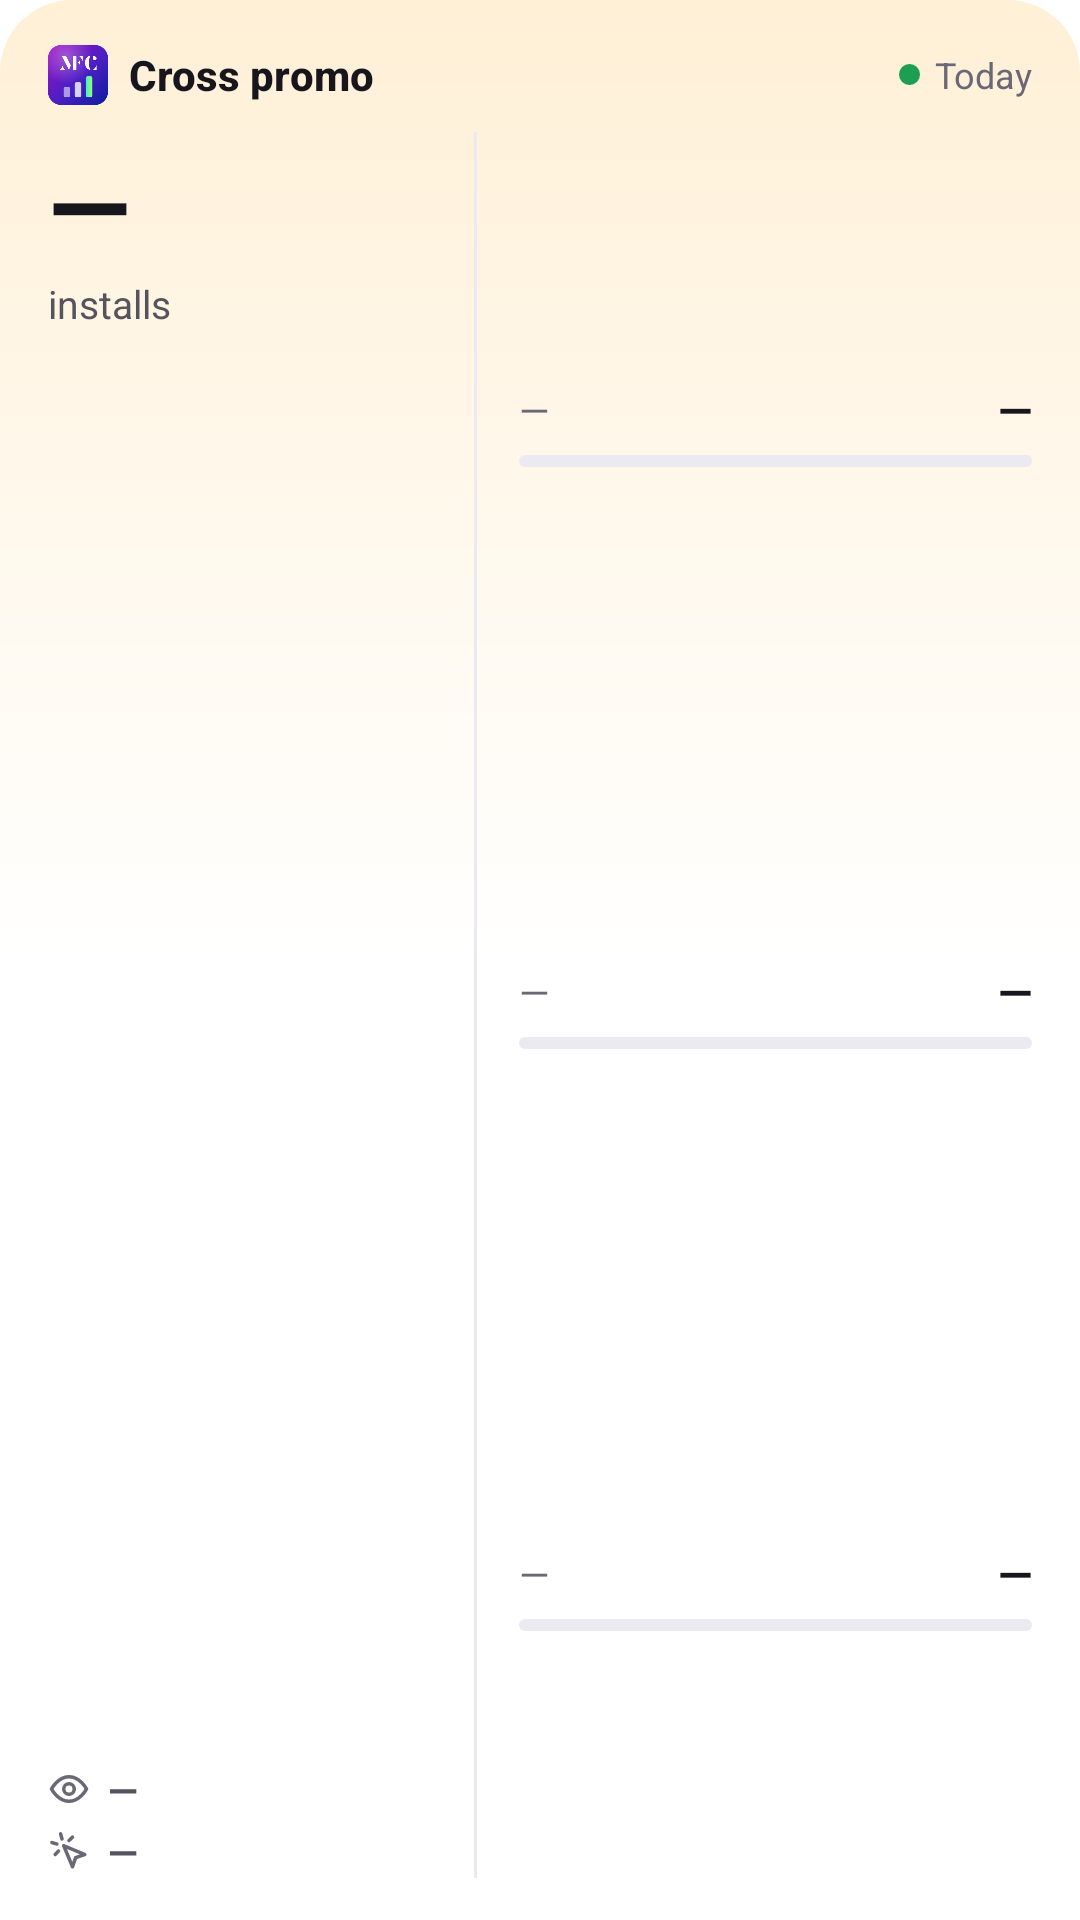

Here is an Android app screen rendered from its layout file. Give the layout XML and the strings, colors and styles it references.
<!-- AndroidManifest.xml: application theme Theme.MfcDash.Splash -->
<!-- res/layout/widget_preview_promo.xml -->
<?xml version="1.0" encoding="utf-8"?>
<LinearLayout xmlns:android="http://schemas.android.com/apk/res/android"
    android:layout_width="match_parent"
    android:layout_height="match_parent"
    android:background="@drawable/widget_bg_l_sand"
    android:orientation="vertical"
    android:paddingStart="16dp"
    android:paddingTop="14dp"
    android:paddingEnd="16dp"
    android:paddingBottom="14dp">

    
    <LinearLayout
        android:layout_width="match_parent"
        android:layout_height="22dp"
        android:gravity="center_vertical"
        android:orientation="horizontal">

        <ImageView
            android:layout_width="20dp"
            android:layout_height="20dp"
            android:importantForAccessibility="no"
            android:src="@drawable/mfc_mark" />

        <TextView
            android:layout_width="0dp"
            android:layout_height="wrap_content"
            android:layout_marginStart="7dp"
            android:layout_weight="1"
            android:fontFamily="sans-serif-medium"
            android:maxLines="1"
            android:text="@string/widget_pv_promo_title"
            android:textColor="#FF17161D"
            android:textSize="14sp"
            android:textStyle="bold" />

        <FrameLayout
            android:layout_width="7dp"
            android:layout_height="7dp"
            android:layout_marginEnd="5dp"
            android:background="@drawable/widget_pill"
            android:backgroundTint="#FF1E9E52" />

        <TextView
            android:layout_width="wrap_content"
            android:layout_height="wrap_content"
            android:maxLines="1"
            android:text="@string/widget_pv_today_cap"
            android:textColor="#FF6A6876"
            android:textSize="12sp" />
    </LinearLayout>

    <LinearLayout
        android:layout_width="match_parent"
        android:layout_height="0dp"
        android:layout_marginTop="8dp"
        android:layout_weight="1"
        android:orientation="horizontal">

        
        <LinearLayout
            android:layout_width="128dp"
            android:layout_height="match_parent"
            android:orientation="vertical">

            <TextView
                android:layout_width="wrap_content"
                android:layout_height="wrap_content"
                android:maxLines="1"
                android:text="@string/widget_pv_dash"
                android:textColor="#FF17161D"
                android:textSize="36sp"
                android:textStyle="bold" />

            <TextView
                android:layout_width="wrap_content"
                android:layout_height="wrap_content"
                android:maxLines="1"
                android:text="@string/widget_pv_installs"
                android:textColor="#FF55535F"
                android:textSize="13sp" />

            <FrameLayout
                android:layout_width="match_parent"
                android:layout_height="0dp"
                android:layout_weight="1" />

            <LinearLayout
                android:layout_width="wrap_content"
                android:layout_height="wrap_content"
                android:gravity="center_vertical"
                android:orientation="horizontal">

                <ImageView
                    android:layout_width="14dp"
                    android:layout_height="14dp"
                    android:layout_marginEnd="6dp"
                    android:importantForAccessibility="no"
                    android:src="@drawable/widget_ic_eye"
                    android:tint="#FF6A6876" />

                <TextView
                    android:layout_width="wrap_content"
                    android:layout_height="wrap_content"
                    android:maxLines="1"
                    android:text="@string/widget_pv_dash"
                    android:textColor="#FF55535F"
                    android:textSize="13sp"
                    android:textStyle="bold" />
            </LinearLayout>

            <LinearLayout
                android:layout_width="wrap_content"
                android:layout_height="wrap_content"
                android:layout_marginTop="3dp"
                android:gravity="center_vertical"
                android:orientation="horizontal">

                <ImageView
                    android:layout_width="14dp"
                    android:layout_height="14dp"
                    android:layout_marginEnd="6dp"
                    android:importantForAccessibility="no"
                    android:src="@drawable/widget_ic_click"
                    android:tint="#FF6A6876" />

                <TextView
                    android:layout_width="wrap_content"
                    android:layout_height="wrap_content"
                    android:maxLines="1"
                    android:text="@string/widget_pv_dash"
                    android:textColor="#FF55535F"
                    android:textSize="13sp"
                    android:textStyle="bold" />
            </LinearLayout>
        </LinearLayout>

        <FrameLayout
            android:layout_width="1dp"
            android:layout_height="match_parent"
            android:layout_marginStart="14dp"
            android:layout_marginEnd="14dp"
            android:background="#FFECEAF1" />

        
        <LinearLayout
            android:layout_width="0dp"
            android:layout_height="match_parent"
            android:layout_weight="1"
            android:orientation="vertical">

            <include layout="@layout/widget_preview_promo_row" />

            <include layout="@layout/widget_preview_promo_row" />

            <include layout="@layout/widget_preview_promo_row" />
        </LinearLayout>
    </LinearLayout>
</LinearLayout>
<!-- res/layout/widget_preview_promo_row.xml (included above) -->
<?xml version="1.0" encoding="utf-8"?>
<LinearLayout xmlns:android="http://schemas.android.com/apk/res/android"
    android:layout_width="match_parent"
    android:layout_height="0dp"
    android:layout_weight="1"
    android:gravity="center_vertical"
    android:orientation="vertical">

    <LinearLayout
        android:layout_width="match_parent"
        android:layout_height="wrap_content"
        android:gravity="center_vertical"
        android:orientation="horizontal">

        <TextView
            android:layout_width="0dp"
            android:layout_height="wrap_content"
            android:layout_weight="1"
            android:maxLines="1"
            android:text="@string/widget_pv_dash"
            android:textColor="#FF6A6876"
            android:textSize="13sp" />

        <TextView
            android:layout_width="wrap_content"
            android:layout_height="wrap_content"
            android:maxLines="1"
            android:text="@string/widget_pv_dash"
            android:textColor="#FF17161D"
            android:textSize="15sp"
            android:textStyle="bold" />
    </LinearLayout>

    <FrameLayout
        android:layout_width="match_parent"
        android:layout_height="4dp"
        android:layout_marginTop="5dp"
        android:background="@drawable/widget_pill"
        android:backgroundTint="#FFECEAF1" />
</LinearLayout>
<!-- resources referenced by this layout -->
<resources>
  <!-- drawable mfc_mark: png bitmap (drawable-nodpi, 22015 bytes) -->
  <!-- drawable widget_bg_l_sand (drawable) -->
  <?xml version="1.0" encoding="utf-8"?>
  <shape xmlns:android="http://schemas.android.com/apk/res/android" android:shape="rectangle">
      <gradient
          android:type="linear"
          android:angle="270"
          android:startColor="#FFFFF0D6"
          android:centerColor="#FFFFFFFF"
          android:centerY="0.5"
          android:endColor="#FFFFFFFF" />
      <corners android:radius="24dp" />
  </shape>
  <!-- drawable widget_ic_click (drawable) -->
  <?xml version="1.0" encoding="utf-8"?>
  <vector xmlns:android="http://schemas.android.com/apk/res/android"
      android:width="24dp"
      android:height="24dp"
      android:viewportWidth="24"
      android:viewportHeight="24">
      <path
          android:strokeColor="#FFFFFFFF"
          android:strokeWidth="2"
          android:strokeLineCap="round"
          android:strokeLineJoin="round"
          android:pathData="M9,9l5,12 1.8,-5.2L21,14z" />
      <path
          android:strokeColor="#FFFFFFFF"
          android:strokeWidth="2"
          android:strokeLineCap="round"
          android:pathData="M7.2,2.2L8,5.1M5.1,8L2.2,7.2M14,4.1L12,6M6,12l-1.9,2" />
  </vector>
  <!-- drawable widget_ic_eye (drawable) -->
  <?xml version="1.0" encoding="utf-8"?>
  <vector xmlns:android="http://schemas.android.com/apk/res/android"
      android:width="24dp"
      android:height="24dp"
      android:viewportWidth="24"
      android:viewportHeight="24">
      <path
          android:strokeColor="#FFFFFFFF"
          android:strokeWidth="2"
          android:strokeLineCap="round"
          android:strokeLineJoin="round"
          android:pathData="M2,12s3.6,-7 10,-7 10,7 10,7 -3.6,7 -10,7S2,12 2,12z" />
      <path
          android:strokeColor="#FFFFFFFF"
          android:strokeWidth="2"
          android:pathData="M9,12a3,3 0,1 0,6 0a3,3 0,1 0,-6 0z" />
  </vector>
  <!-- drawable widget_pill (drawable) -->
  <?xml version="1.0" encoding="utf-8"?>
  <shape xmlns:android="http://schemas.android.com/apk/res/android" android:shape="rectangle">
      <solid android:color="#FFFFFFFF" />
      <corners android:radius="100dp" />
  </shape>
  <string name="widget_pv_dash">—</string>
  <string name="widget_pv_installs">installs</string>
  <string name="widget_pv_promo_title">Cross promo</string>
  <string name="widget_pv_today_cap">Today</string>
  <style name="Theme.MfcDash.Splash" parent="Theme.SplashScreen">
          <item name="windowSplashScreenBackground">@color/icon_bg</item>
          <item name="windowSplashScreenAnimatedIcon">@mipmap/ic_mfc_fg</item>
          <item name="postSplashScreenTheme">@style/Theme.MfcDash</item>
      </style>
  <color name="icon_bg">#4A1FC4</color>
  <style name="Theme.MfcDash" parent="android:Theme.Material.Light.NoActionBar">
          <item name="android:statusBarColor">@android:color/transparent</item>
          <item name="android:navigationBarColor">@android:color/transparent</item>
      </style>
</resources>
